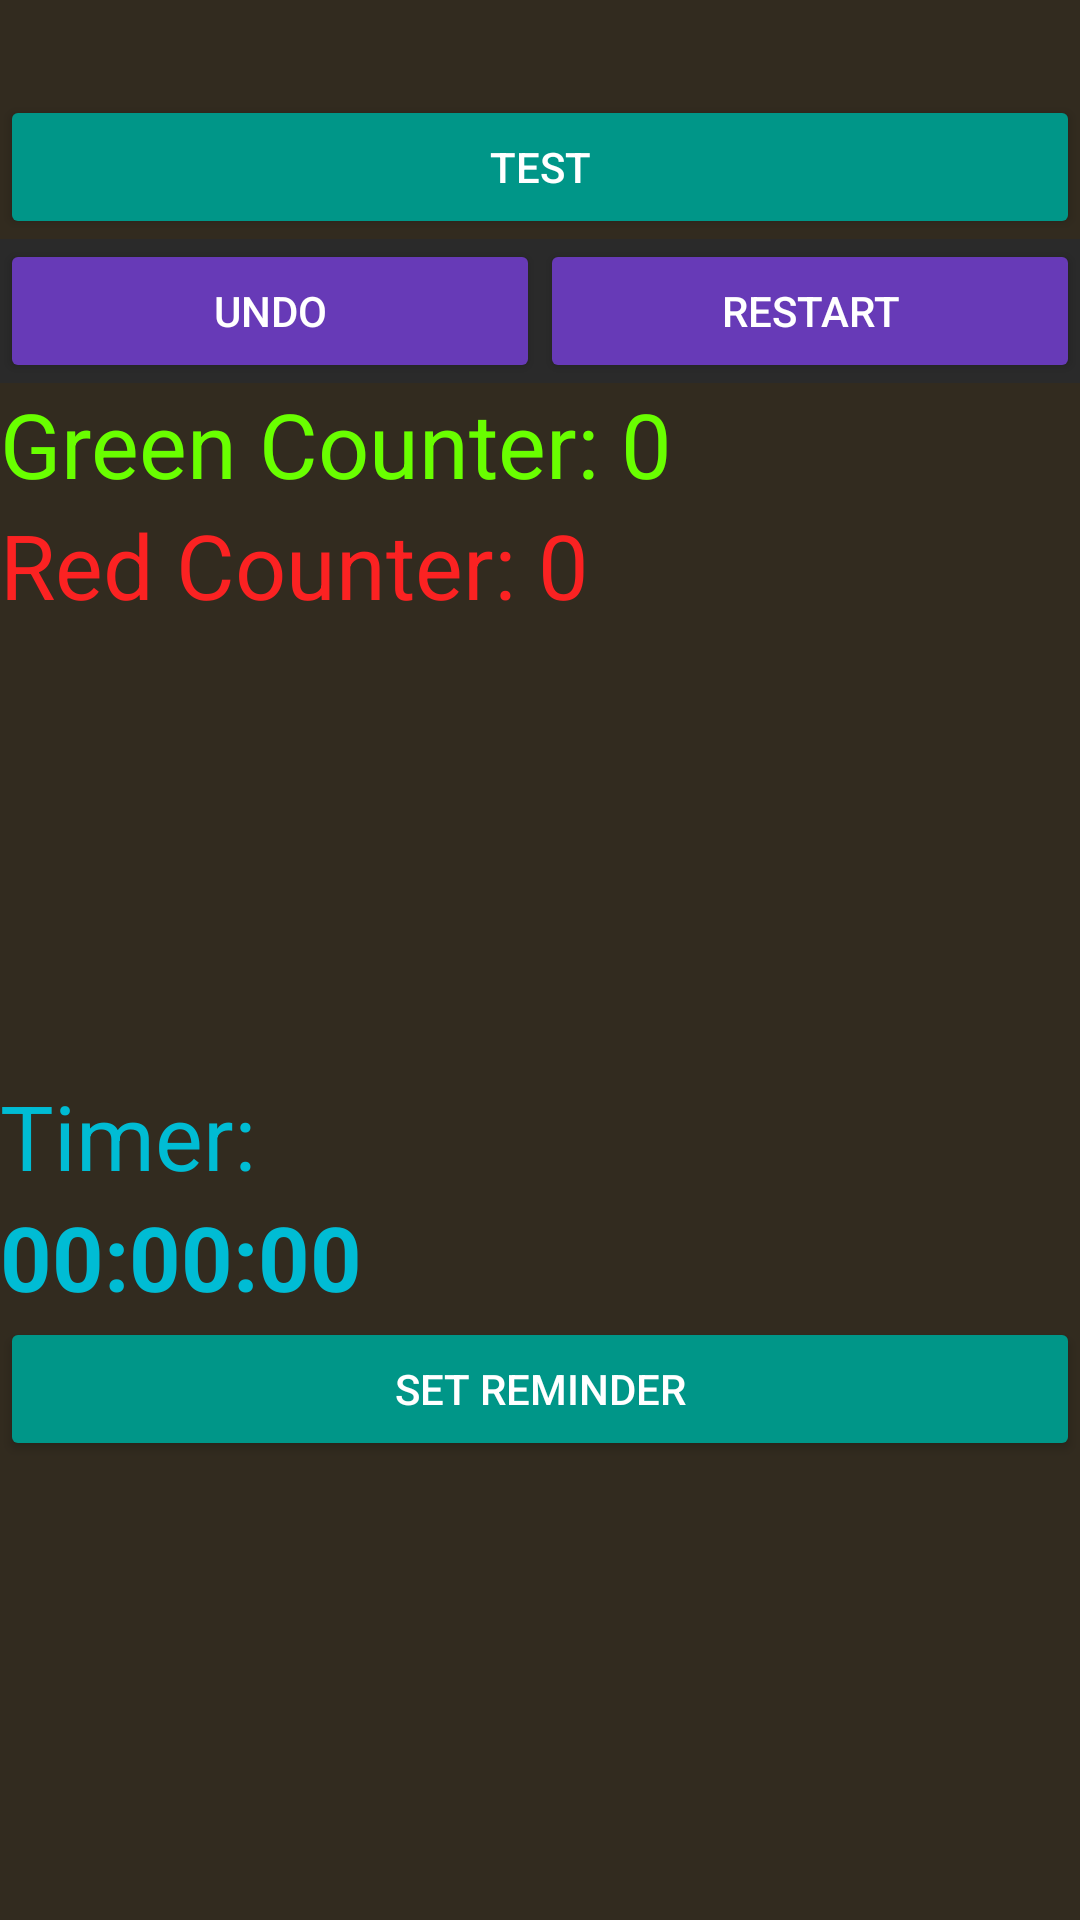

The Android layout XML behind this screen, and the referenced resources:
<!-- AndroidManifest.xml: application theme Theme.AppCompat -->
<!-- res/layout/activity_game.xml -->
<?xml version="1.0" encoding="utf-8"?>
<LinearLayout xmlns:android="http://schemas.android.com/apk/res/android"
    xmlns:app="http://schemas.android.com/apk/res-auto"
    android:layout_width="fill_parent"
    android:layout_height="fill_parent"
    android:background="#322B1F"
    android:orientation="vertical">


    <TextView
        android:id="@+id/txt_Turn"
        android:layout_width="wrap_content"
        android:layout_height="wrap_content"
        android:textColor="#FF7300"
        android:textSize="16sp" />

    <Button
        android:id="@+id/btn_Test"
        android:layout_width="fill_parent"
        android:layout_height="wrap_content"
        android:layout_marginTop="10dip"
        android:backgroundTint="#009688"
        android:text="Test" />


    <LinearLayout
        android:layout_width="fill_parent"
        android:layout_height="wrap_content"
        android:background="#2a2a2a"
        android:orientation="horizontal">

        <Button
            android:id="@+id/btn_Undo"
            android:layout_width="wrap_content"
            android:layout_height="wrap_content"
            android:layout_weight="1"
            android:backgroundTint="#673AB7"
            android:text="Undo" />

        <Button
            android:id="@+id/btn_Restart"
            android:layout_width="wrap_content"
            android:layout_height="wrap_content"
            android:layout_weight="1"
            android:backgroundTint="#673AB7"
            android:text="Restart"></Button>
    </LinearLayout>

    <GridView
        android:id="@+id/gridview"
        android:layout_width="wrap_content"
        android:layout_height="wrap_content"
        android:columnWidth="90dp"
        android:gravity="center"
        android:horizontalSpacing="10dp"
        android:numColumns="auto_fit"
        android:rotation="180"
        android:stretchMode="columnWidth"
        android:verticalSpacing="10dp" />

    <TextView
        android:id="@+id/GreenTextView"
        android:layout_width="match_parent"
        android:layout_height="wrap_content"
        android:text="Green Counter: 0"
        android:textColor="#69FF00"
        android:textSize="30sp" />
    <TextView
        android:id="@+id/RedTextView"
        android:layout_width="match_parent"
        android:layout_height="wrap_content"
        android:text="Red Counter: 0"
        android:textColor="#FB2222"
        android:textSize="30sp" />

    <TextView
        android:id="@+id/TimerName"
        android:layout_width="wrap_content"
        android:layout_height="wrap_content"
        android:text="Timer:"
        android:layout_below="@id/RedTextView"
        android:textColor="#00BCD4"
        android:textSize="30sp"

        android:layout_marginTop="150dp"/>

    <TextView
        android:id="@+id/TimerText"
        android:layout_width="wrap_content"
        android:layout_height="wrap_content"
        android:text="00:00:00"
        android:textStyle="bold"
        android:layout_below="@id/TimerName"
        android:textColor="#00BCD4"
        android:textSize="30sp" />

    <Button
        android:id="@+id/btnAlarm"
        android:layout_width="match_parent"
        android:layout_height="wrap_content"
        android:layout_below="@id/TimerName"
        android:backgroundTint="#009688"
        android:text="Set Reminder" />

</LinearLayout>
<!-- resources referenced by this layout -->
<resources>

</resources>
